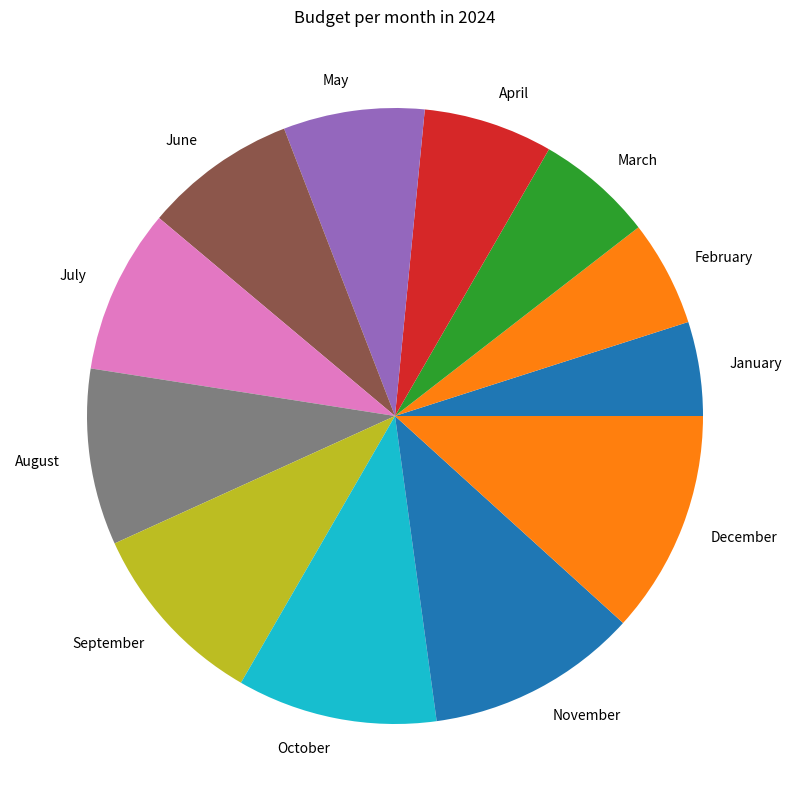

Reproduce this figure in Python.
import matplotlib.pyplot as plt

months = [
    "January", "February", "March", "April", "May", "June",
    "July", "August", "September", "October", "November", "December"
]

values = [8, 9, 10, 11, 12, 13, 14, 15, 16, 17, 18, 19]  # Example values



plt.figure(figsize=(10, 10))
plt.pie(values, labels=months)

plt.title('Budget per month in 2024')

plt.show()